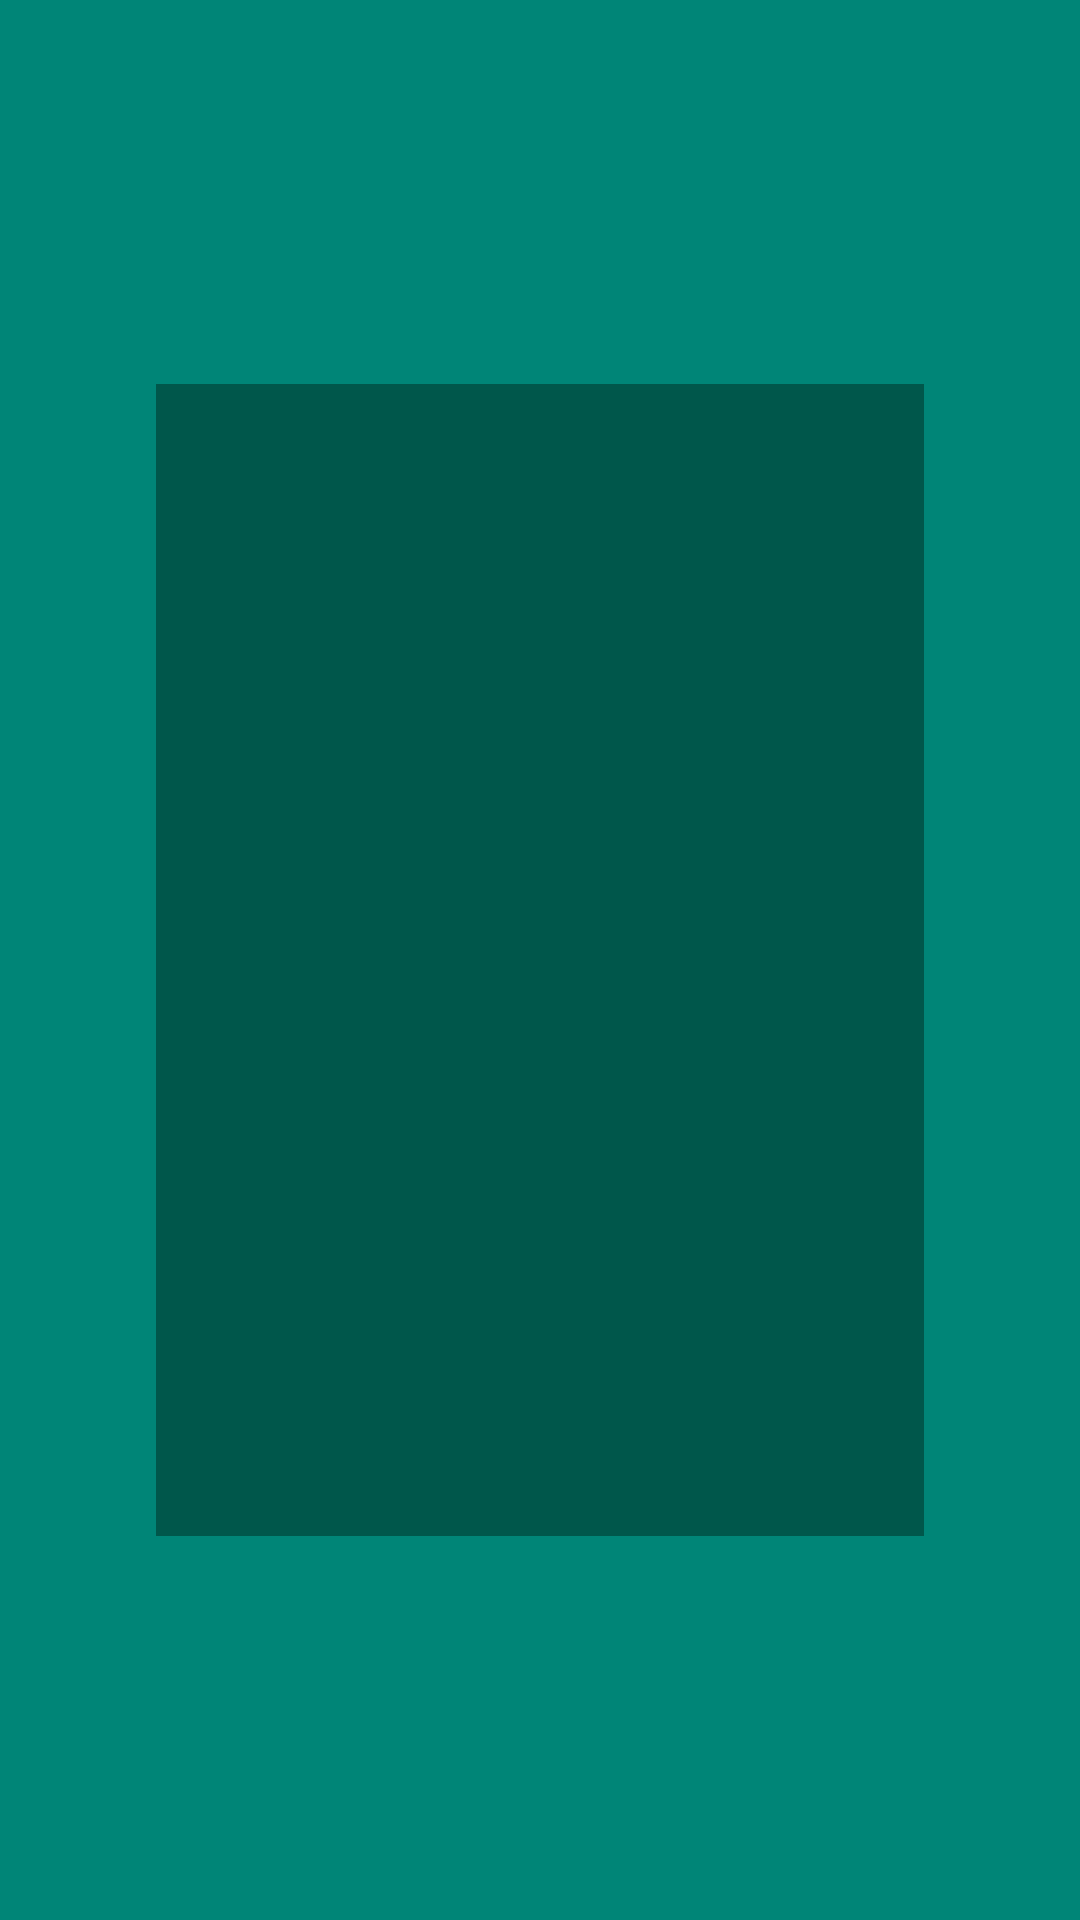

Android layout source for this screen:
<!-- AndroidManifest.xml: application theme AppTheme -->
<!-- res/layout/home_fragment.xml -->
<?xml version="1.0" encoding="utf-8"?>
<androidx.constraintlayout.widget.ConstraintLayout xmlns:android="http://schemas.android.com/apk/res/android"
    xmlns:app="http://schemas.android.com/apk/res-auto"
    android:layout_width="match_parent"
    android:layout_height="match_parent"
    android:background="@color/colorPrimary">

    <androidx.appcompat.widget.AppCompatImageView
        android:id="@+id/logo"
        android:layout_width="256dp"
        android:layout_height="384dp"
        android:layout_marginStart="8dp"
        android:layout_marginTop="8dp"
        android:layout_marginEnd="8dp"
        android:layout_marginBottom="8dp"
        android:transitionName="@string/logo_transition_name"
        app:layout_constraintBottom_toBottomOf="parent"
        app:layout_constraintEnd_toEndOf="parent"
        app:layout_constraintStart_toStartOf="parent"
        app:layout_constraintTop_toTopOf="parent"
        app:srcCompat="@color/colorPrimaryDark" />

</androidx.constraintlayout.widget.ConstraintLayout>
<!-- resources referenced by this layout -->
<resources>
  <color name="colorPrimary">#008577</color>
  <color name="colorPrimaryDark">#00574B</color>
  <string name="logo_transition_name">logoTransitionName</string>
  <style name="AppTheme" parent="Theme.AppCompat.DayNight.NoActionBar">
          
          <item name="colorPrimary">@color/colorPrimary</item>
          <item name="colorPrimaryDark">@color/colorPrimaryDark</item>
          <item name="colorAccent">@color/colorAccent</item>
          <item name="android:textColor">@android:color/white</item>
      </style>
  <color name="colorAccent">#EF6C00</color>
</resources>
